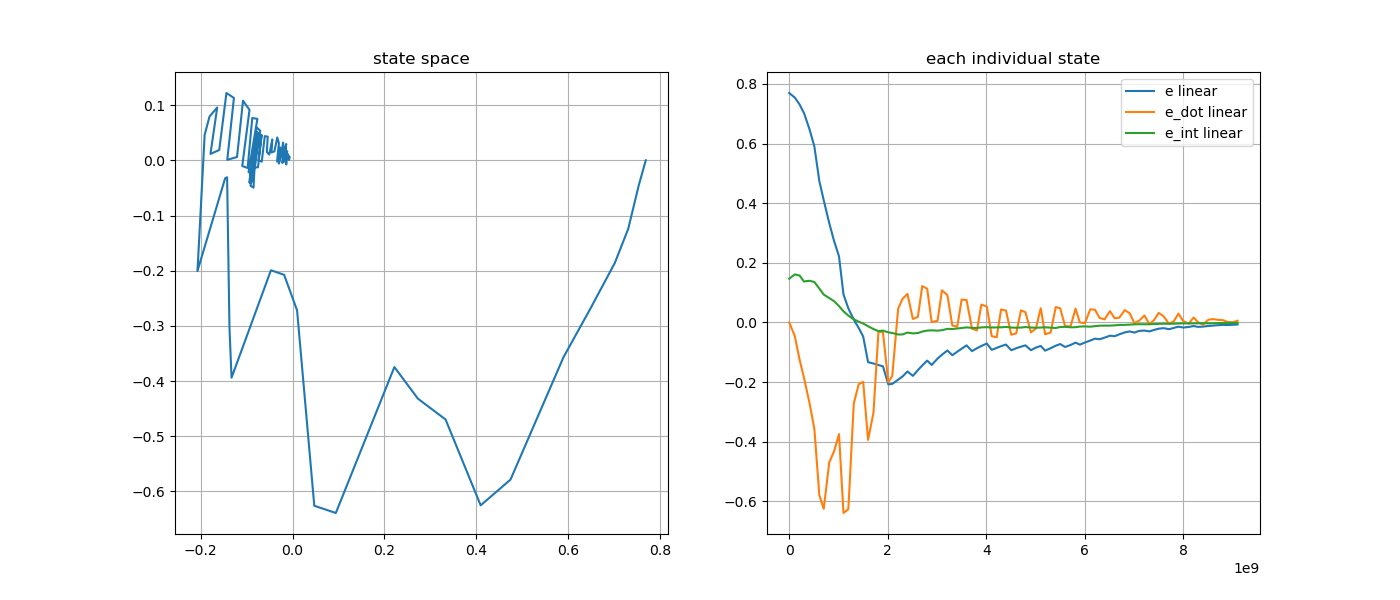

The data file committed next to this chart (first rows):
e, e_dot, e_int, stamp, 
0.7695, 2.7711871706020476e-10, 0.1464, 1793047465266605972, 
0.7695, 6.154176733941357e-06, 0.1466, 1793047465365050661, 
0.7542, -0.04532, 0.1611, 1793047465477319775, 
0.7312, -0.1242, 0.1574, 1793047465574409891, 
0.7019, -0.1863, 0.1373, 1793047465665573232, 
0.648, -0.2699, 0.1398, 1793047465775978753, 
0.5902, -0.3567, 0.1356, 1793047465875242274, 
0.4747, -0.5785, 0.1139, 1793047465975416634, 
0.4097, -0.6251, 0.09348, 1793047466065413652, 
0.3332, -0.4695, 0.08179, 1793047466176928011, 
0.2729, -0.4318, 0.07128, 1793047466275914919, 
0.2217, -0.3746, 0.05477, 1793047466375422571, 
0.09409, -0.639, 0.03738, 1793047466466412320, 
0.04716, -0.6259, 0.02296, 1793047466565194851, 
0.009643, -0.2719, 0.01051, 1793047466675377449, 
-0.01857, -0.2075, 0.002679, 1793047466775429347, 
-0.04729, -0.1991, -0.003581, 1793047466866489913, 
-0.1332, -0.3939, -0.01262, 1793047466965631762, 
-0.1377, -0.3025, -0.02212, 1793047467075063445, 
-0.1428, -0.03066, -0.0291, 1793047467176647952, 
-0.1471, -0.03257, -0.02745, 1793047467267614102, 
-0.2075, -0.2008, -0.03313, 1793047467376420729, 
-0.206, -0.1787, -0.03537, 1793047467456864232, 
-0.1918, 0.04601, -0.04036, 1793047467576436117, 
-0.1812, 0.07934, -0.04026, 1793047467665470912, 
-0.1644, 0.09572, -0.03382, 1793047467765262663, 
-0.1791, 0.01162, -0.03675, 1793047467875617424, 
-0.16, 0.01874, -0.03545, 1793047467976517663, 
-0.1443, 0.122, -0.03059, 1793047468065452132, 
-0.128, 0.113, -0.02728, 1793047468165852028, 
-0.1425, 0.0009963, -0.02644, 1793047468256682715, 
-0.1212, 0.005961, -0.02749, 1793047468376452410, 
-0.1082, 0.108, -0.02588, 1793047468465452389, 
-0.09402, 0.09141, -0.02154, 1793047468576241777, 
-0.1098, -0.01028, -0.0219, 1793047468675977497, 
-0.09809, -0.01389, -0.02015, 1793047468776474778, 
-0.08802, 0.07668, -0.01869, 1793047468865459883, 
-0.07682, 0.07508, -0.01656, 1793047468965380686, 
-0.09611, -0.02109, -0.01826, 1793047469075408094, 
-0.08649, -0.02671, -0.01825, 1793047469176454196, 
-0.07892, 0.06009, -0.01657, 1793047469265468341, 
-0.07058, 0.05345, -0.01571, 1793047469376194570, 
-0.09183, -0.04606, -0.01691, 1793047469475707858, 
-0.08529, -0.04957, -0.01655, 1793047469576616459, 
-0.07943, 0.04345, -0.01627, 1793047469665967992, 
-0.07407, 0.03985, -0.01502, 1793047469765308366, 
-0.09321, -0.04121, -0.01703, 1793047469873097458, 
-0.08649, -0.03673, -0.01755, 1793047469972773480, 
-0.08119, 0.04068, -0.01711, 1793047470069866421, 
-0.07678, 0.03423, -0.01539, 1793047470161672036, 
-0.09305, -0.03326, -0.01689, 1793047470271725904, 
-0.08438, -0.0204, -0.0178, 1793047470371795142, 
-0.07878, 0.04772, -0.017, 1793047470470808603, 
-0.09459, -0.03987, -0.01622, 1793047470560598556, 
-0.08627, -0.03372, -0.01739, 1793047470671729004, 
-0.07796, 0.05164, -0.01855, 1793047470775593169, 
-0.07234, 0.04746, -0.0153, 1793047470865711442, 
-0.08228, -0.01235, -0.01474, 1793047470965721826, 
-0.07555, -0.01285, -0.01616, 1793047471076346889, 
-0.0677, 0.04605, -0.01595, 1793047471177928128, 
... 33 more rows
